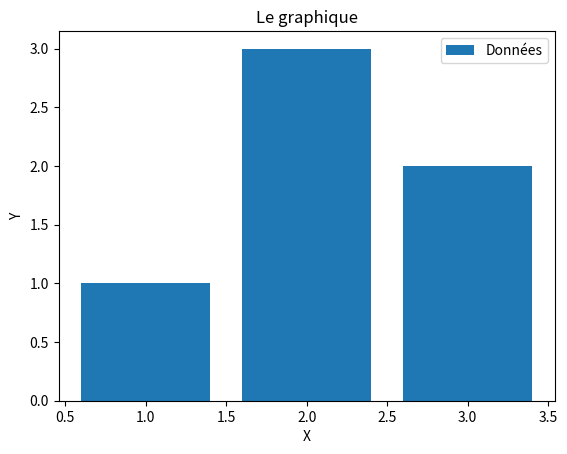

Write the Python code that produced this figure.
import matplotlib.pyplot as plt
x = [1,2,3]
y = [1,3,2]


plt.bar(x,y)
plt.xlabel('X')
plt.ylabel('Y')
plt.title("Le graphique")
plt.legend(['Données'])

plt.show()